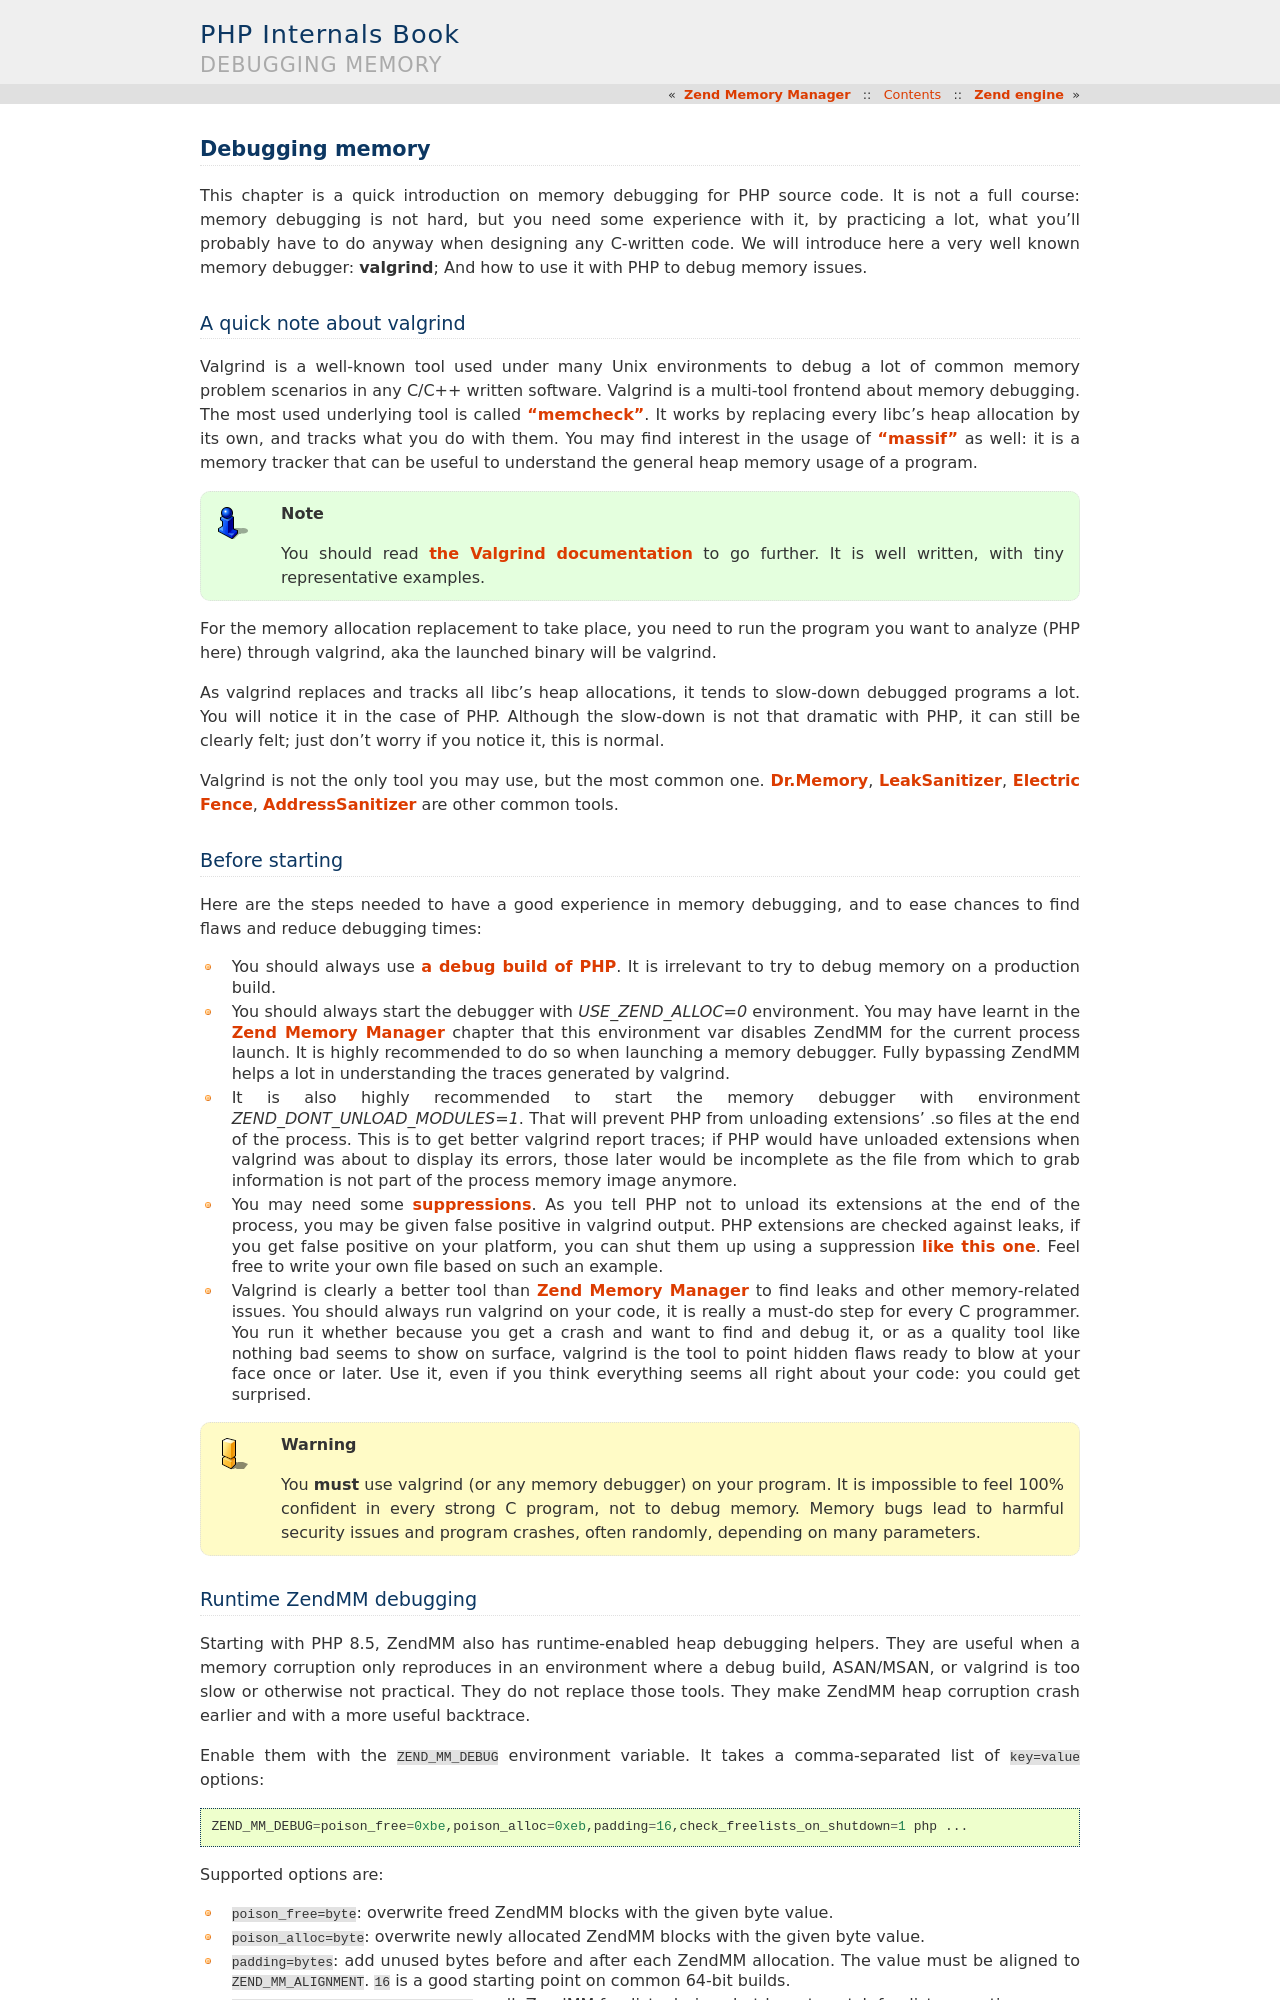

repository: phpinternalsbook/PHP-Internals-Book · page: php7/memory_management/memory_debugging.html · generator: sphinx

Debugging memory
================

This chapter is a quick introduction on memory debugging for PHP source code. It is not a full course: memory debugging
is not hard, but you need some experience with it, by practicing a lot, what you'll probably have to do anyway when
designing any C-written code.
We will introduce here a very well known memory debugger: **valgrind**; And how to use it with PHP to debug memory
issues.

A quick note about valgrind
***************************

Valgrind is a well-known tool used under many Unix environments to debug a lot of common memory problem scenarios in
any C/C++ written software.
Valgrind is a multi-tool frontend about memory debugging. The most used underlying tool is called
`"memcheck" <http://valgrind.org/docs/manual/mc-manual.html>`_. It works by
replacing every libc's heap allocation by its own, and tracks what you do with them.
You may find interest in the usage of `"massif" <http://valgrind.org/docs/manual/ms-manual.html>`_ as well: it is a
memory tracker that can be useful to understand the general heap memory usage of a program.

.. note:: You should read `the Valgrind documentation <http://www.valgrind.org>`_ to go further. It is well written,
          with tiny representative examples.

For the memory allocation replacement to take place, you need to run the program you want to analyze (PHP here) through
valgrind, aka the launched binary will be valgrind.

As valgrind replaces and tracks all libc's heap allocations, it tends to slow-down debugged programs a lot. You will
notice it in the case of PHP. Although the slow-down is not that dramatic with PHP, it can still be clearly
felt; just don't worry if you notice it, this is normal.

Valgrind is not the only tool you may use, but the most common one. `Dr.Memory <http://www.drmemory.org/>`_,
`LeakSanitizer <https://clang.llvm.org/docs/LeakSanitizer.html>`_, `Electric Fence <http://elinux.org/Electric_Fence>`_,
`AddressSanitizer <https://clang.llvm.org/docs/AddressSanitizer.html>`_ are other common tools.

Before starting
***************

Here are the steps needed to have a good experience in memory debugging, and to ease chances to find flaws and reduce
debugging times:

* You should always use :doc:`a debug build of PHP <../build_system/building_php>`. It is irrelevant to try to debug
  memory on a production build.
* You should always start the debugger with *USE_ZEND_ALLOC=0* environment. You may have learnt in the
  :doc:`Zend Memory Manager <zend_memory_manager>` chapter that this environment var disables ZendMM for the current
  process launch. It is highly recommended to do so when launching a memory debugger. Fully bypassing ZendMM helps a
  lot in understanding the traces generated by valgrind.
* It is also highly recommended to start the memory debugger with environment *ZEND_DONT_UNLOAD_MODULES=1*. That will
  prevent PHP from unloading extensions' .so files at the end of the process. This is to get better valgrind report
  traces; if PHP would have unloaded extensions when valgrind was about to display its errors, those later would be
  incomplete as the file from which to grab information is not part of the process memory image anymore.
* You may need some `suppressions <http://valgrind.org/docs/manual/manual-core.html#manual-core.suppress>`_. As you
  tell PHP not to unload its extensions at the end of the process, you may be given false positive in valgrind output.
  PHP extensions are checked against leaks, if you get false positive on your platform, you can shut them up using a
  suppression `like this one <https://gist.github.com/jpauli/9a1f37b43e9ff97d40ec76f40618fb58>`_. Feel free to write
  your own file based on such an example.
* Valgrind is clearly a better tool than :doc:`Zend Memory Manager <zend_memory_manager>` to find leaks and other
  memory-related issues. You should always run valgrind on your code, it is really a must-do step for every C
  programmer. You run it whether because you get a crash and want to find and debug it, or as a quality tool like nothing
  bad seems to show on surface, valgrind is the tool to point hidden flaws ready to blow at your face once or later. Use
  it, even if you think everything seems all right about your code: you could get surprised.

.. warning:: You **must** use valgrind (or any memory debugger) on your program. It is impossible to feel 100%
             confident in every strong C program, not to debug memory. Memory bugs lead to harmful security issues and
             program crashes, often randomly, depending on many parameters.
